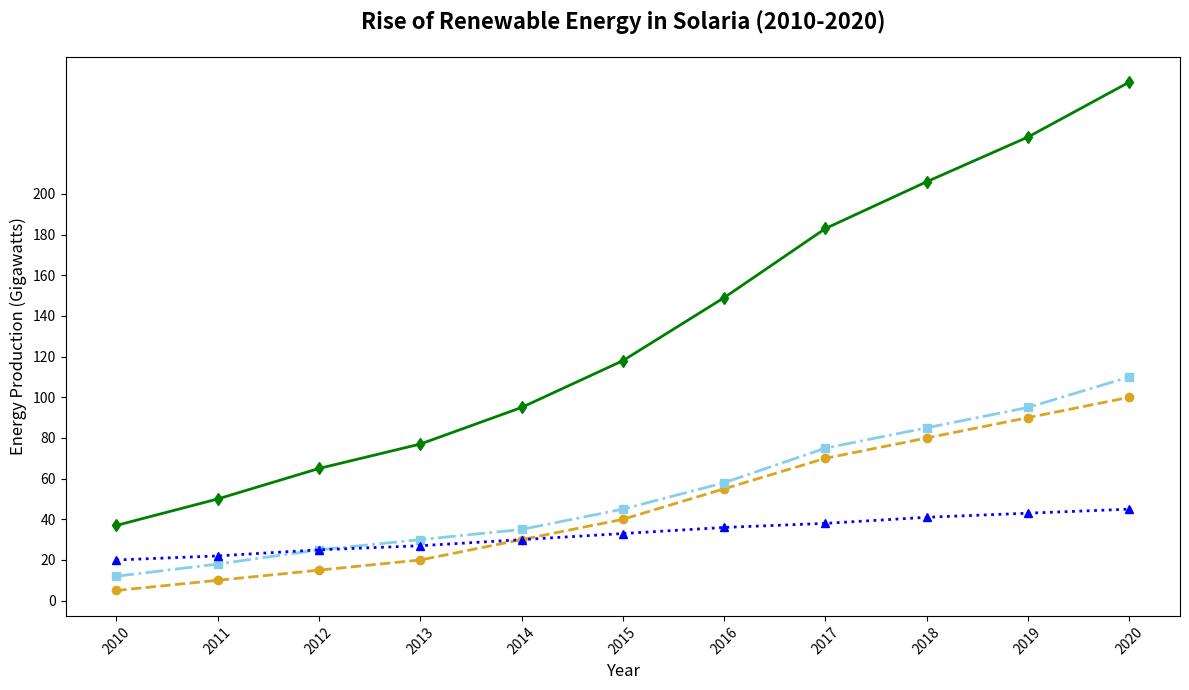

The matplotlib source for this figure:
import matplotlib.pyplot as plt
import numpy as np

years = np.arange(2010, 2021)
solar_energy = np.array([5, 10, 15, 20, 30, 40, 55, 70, 80, 90, 100])
wind_energy = np.array([12, 18, 25, 30, 35, 45, 58, 75, 85, 95, 110])
hydro_energy = np.array([20, 22, 25, 27, 30, 33, 36, 38, 41, 43, 45])
total_energy = solar_energy + wind_energy + hydro_energy

plt.figure(figsize=(12, 7))
plt.plot(years, solar_energy, color='goldenrod', linestyle='--', marker='o', linewidth=2)
plt.plot(years, wind_energy, color='skyblue', linestyle='-.', marker='s', linewidth=2)
plt.plot(years, hydro_energy, color='blue', linestyle=':', marker='^', linewidth=2)
plt.plot(years, total_energy, color='green', linestyle='-', marker='d', linewidth=2)

plt.title('Rise of Renewable Energy in Solaria (2010-2020)', fontsize=16, fontweight='bold', pad=20)
plt.xlabel('Year', fontsize=12)
plt.ylabel('Energy Production (Gigawatts)', fontsize=12)

plt.xticks(years, rotation=45)
plt.yticks(np.arange(0, 201, 20))

plt.tight_layout()
plt.show()
